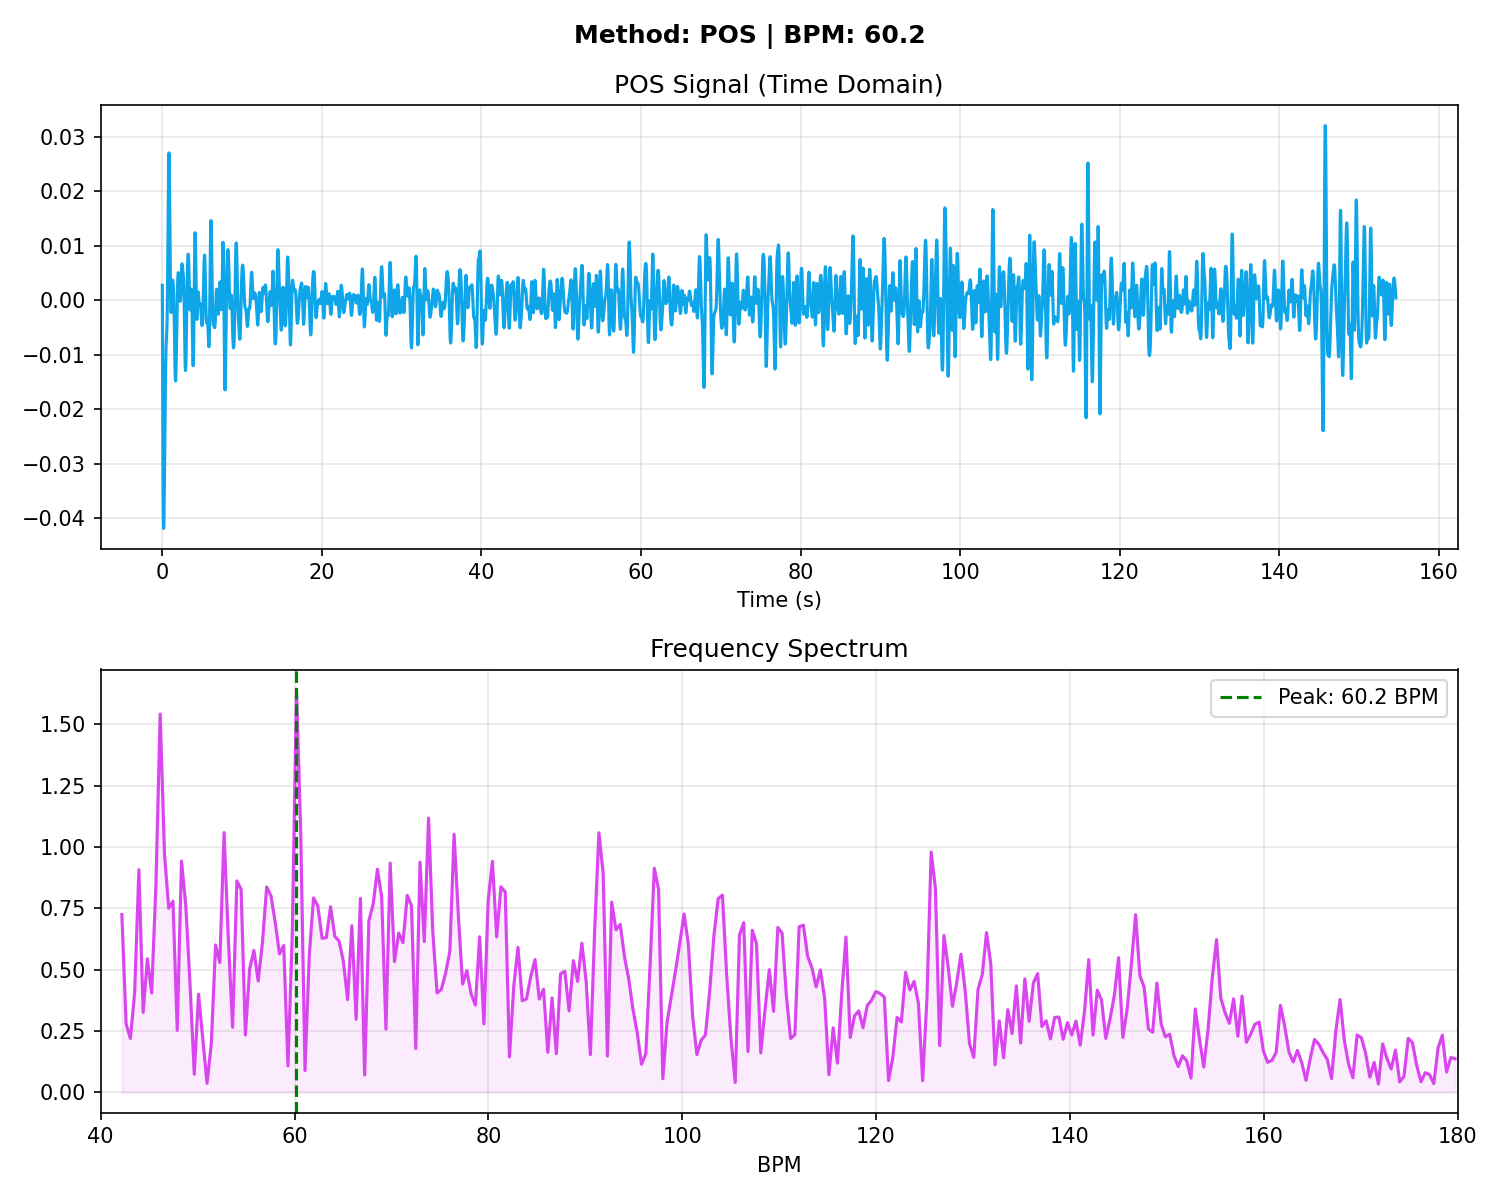

The table this chart was drawn from, first rows:
# Time_Sec, Amplitude
0.000000, 0.002779
0.03333, -0.0124
0.06667, -0.02548
0.1, -0.03493
0.1333, -0.04026
0.1667, -0.04183
0.2, -0.04051
0.2333, -0.03719
0.2667, -0.03269
0.3, -0.02762
0.3333, -0.02249
0.3667, -0.01772
0.4, -0.01367
0.4333, -0.01057
0.4667, -0.008477
0.5, -0.007217
0.5333, -0.006379
0.5667, -0.005387
0.6, -0.003610
0.6333, -0.000532
0.6667, 0.004059
0.7, 0.009902
0.7333, 0.01622
0.7667, 0.02189
0.8, 0.02576
0.8333, 0.02707
0.8667, 0.0256
0.9, 0.02174
0.9333, 0.01633
0.9667, 0.0104
1, 0.004982
1.033, 0.000858
1.067, -0.001544
1.1, -0.002208
1.133, -0.001488
1.167, 0.000023
1.2, 0.001678
1.233, 0.002965
1.267, 0.003639
1.3, 0.003734
1.333, 0.003443
1.367, 0.002921
1.4, 0.002128
1.433, 0.000841
1.467, -0.001170
1.5, -0.003933
1.533, -0.007175
1.567, -0.01039
1.6, -0.01299
1.633, -0.01452
1.667, -0.01478
1.7, -0.01383
1.733, -0.0119
1.767, -0.009310
1.8, -0.006361
1.833, -0.003324
1.867, -0.000458
1.9, 0.001977
1.933, 0.003766
1.967, 0.004798
... 4,580 more rows
